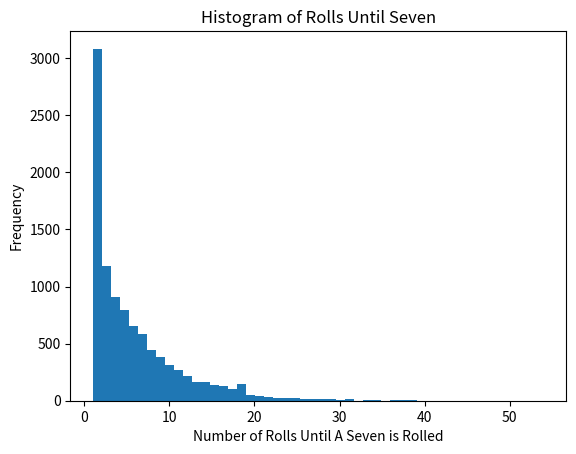

This chart was generated by the following Python code:
import matplotlib.pyplot as plt
import numpy as np

die1 = 0
die2 = 0

A = np.zeros(10000)

numRolls = 0

for i in range(10000):
    numRolls = 0
    die1 = 0
    die2 = 0
    while(die1 + die2 != 7):
        die1 = np.random.randint(1,7)
        die2 = np.random.randint(1,7)
        numRolls += 1
    A[i] = numRolls

plt.hist(A, bins = 50)
plt.title("Histogram of Rolls Until Seven")
plt.xlabel("Number of Rolls Until A Seven is Rolled")
plt.ylabel("Frequency")

plt.show()
